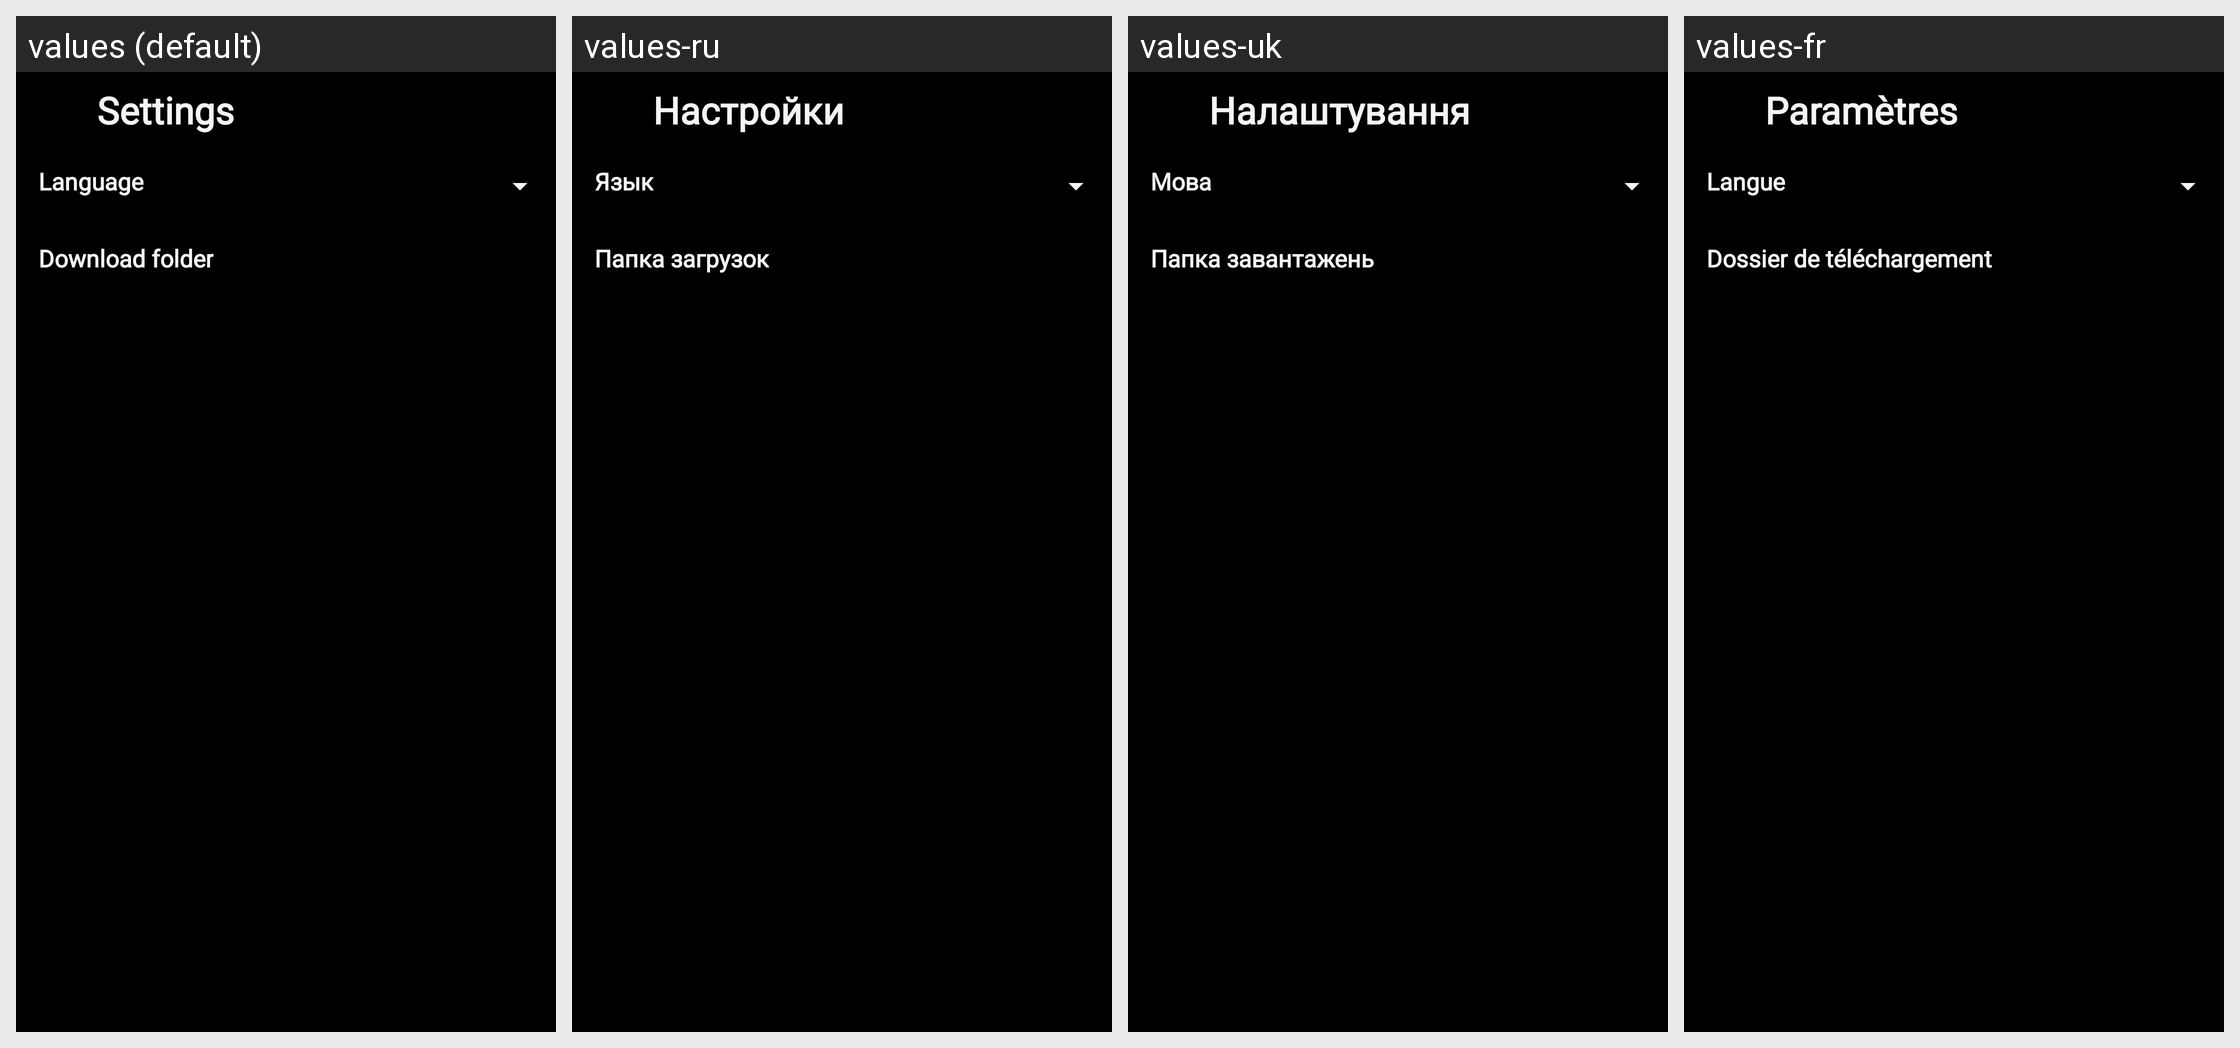

This grid shows one Android layout under several languages. Give, for every string resource on the screen, its name, the default text and each shown locale's text.
Android screen res/layout/fragment_settings.xml rendered under 4 locales, left to right: values (default), values-ru, values-uk, values-fr. Device: Nexus 5 (rendered at 1080×1920; each locale shown at half size, 540×960, under a caption strip naming it); theme Theme.MusicFission.
Other locales in the repository, not shown: values-de, values-en, values-es, values-it.
Strings drawn on this screen, with the default value and each locale's value (text and hints the layout hard-codes, and strings that could not be matched under every locale, appear in the picture but are not listed):

settings
  values: Settings
  values-ru: Настройки
  values-uk: Налаштування
  values-fr: Paramètres

language
  values: Language
  values-ru: Язык
  values-uk: Мова
  values-fr: Langue

download_folder
  values: Download folder
  values-ru: Папка загрузок
  values-uk: Папка завантажень
  values-fr: Dossier de téléchargement
